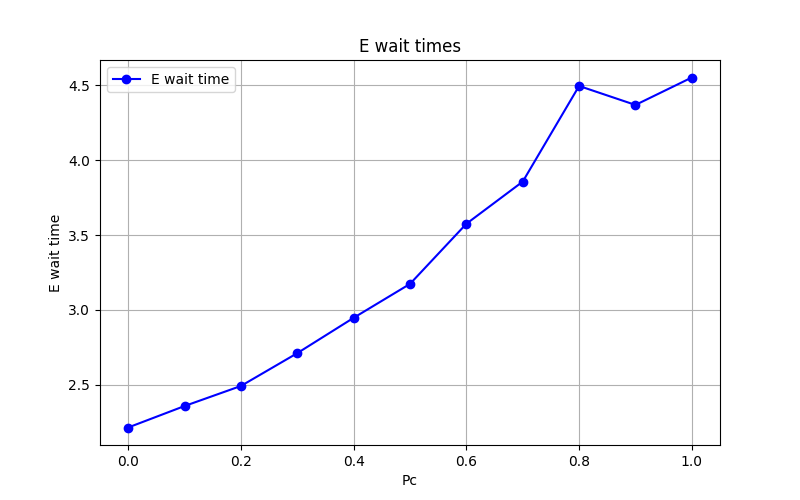

The table this chart was drawn from, first rows:
Pc, E_wait
0.0, 2.213
0.1, 2.357
0.2, 2.491
0.3, 2.71
0.4, 2.946
0.5, 3.173
0.6, 3.575
0.7, 3.857
0.8, 4.496
0.9, 4.369
1.0, 4.553
